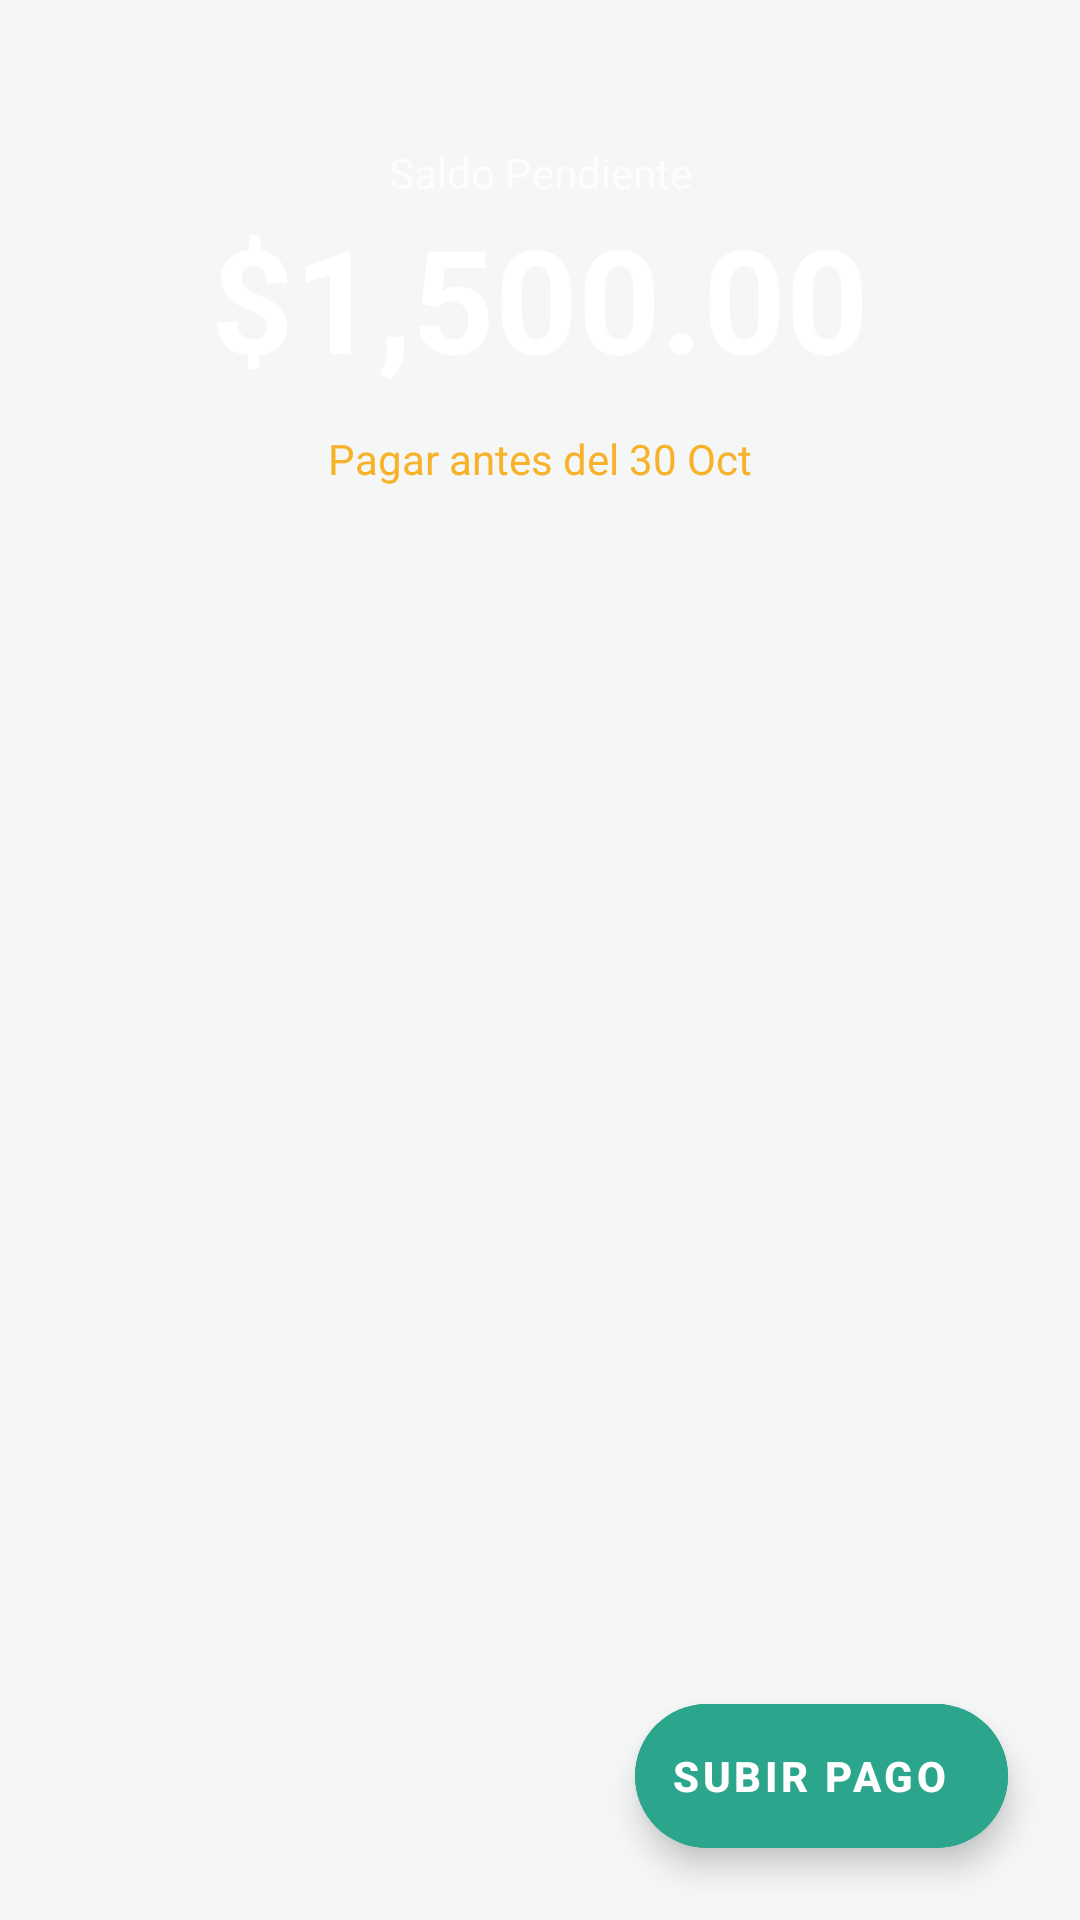

Produce the Android XML layout that renders to this screen, including the resource entries it uses.
<!-- AndroidManifest.xml: application theme Theme.CondoApp -->
<!-- res/layout/activity_account_status.xml -->
<?xml version="1.0" encoding="utf-8"?>
<androidx.constraintlayout.widget.ConstraintLayout xmlns:android="http://schemas.android.com/apk/res/android"
    xmlns:app="http://schemas.android.com/apk/res-auto"
    android:layout_width="match_parent"
    android:layout_height="match_parent"
    android:background="@color/gris_claro_suave">

    <View
        android:id="@+id/header_bg"
        android:layout_width="match_parent"
        android:layout_height="220dp"
        android:background="@drawable/ic_launcher_background"
        android:backgroundTint="@color/navy_blue_intenso"
        app:layout_constraintTop_toTopOf="parent" />

    <TextView
        android:id="@+id/tv_balance_label"
        android:layout_width="wrap_content"
        android:layout_height="wrap_content"
        android:text="Saldo Pendiente"
        android:textColor="#B3FFFFFF"
        android:layout_marginTop="48dp"
        app:layout_constraintEnd_toEndOf="parent"
        app:layout_constraintStart_toStartOf="parent"
        app:layout_constraintTop_toTopOf="parent" />

    <TextView
        android:id="@+id/tv_balance_amount"
        android:layout_width="wrap_content"
        android:layout_height="wrap_content"
        android:text="$1,500.00"
        android:textColor="@color/blanco_puro"
        android:textSize="48sp"
        android:textStyle="bold"
        app:layout_constraintEnd_toEndOf="parent"
        app:layout_constraintStart_toStartOf="parent"
        app:layout_constraintTop_toBottomOf="@+id/tv_balance_label" />

    <TextView
        android:layout_width="wrap_content"
        android:layout_height="wrap_content"
        android:text="Pagar antes del 30 Oct"
        android:textColor="@color/naranja_ambar"
        android:textSize="14sp"
        android:background="@drawable/ic_launcher_background"
        android:backgroundTint="#33F8B229"
        android:paddingHorizontal="12dp"
        android:paddingVertical="4dp"
        android:layout_marginTop="8dp"
        app:layout_constraintEnd_toEndOf="parent"
        app:layout_constraintStart_toStartOf="parent"
        app:layout_constraintTop_toBottomOf="@+id/tv_balance_amount" />

    <androidx.recyclerview.widget.RecyclerView
        android:id="@+id/rv_transactions"
        android:layout_width="match_parent"
        android:layout_height="0dp"
        android:background="@drawable/ic_launcher_background"
        android:backgroundTint="@color/gris_claro_suave"
        app:layout_constraintBottom_toBottomOf="parent"
        app:layout_constraintTop_toBottomOf="@+id/header_bg" />

    <com.google.android.material.floatingactionbutton.ExtendedFloatingActionButton
        android:id="@+id/fab_upload_payment"
        android:layout_width="wrap_content"
        android:layout_height="wrap_content"
        android:layout_margin="24dp"
        android:backgroundTint="@color/verde_esmeralda"
        android:text="Subir Pago"
        android:textColor="@color/blanco_puro"
        android:textStyle="bold"
        app:icon="@drawable/ic_dashboard_black_24dp"
        app:iconTint="@color/blanco_puro"
        app:layout_constraintBottom_toBottomOf="parent"
        app:layout_constraintEnd_toEndOf="parent" />

</androidx.constraintlayout.widget.ConstraintLayout>
<!-- resources referenced by this layout -->
<resources>
  <color name="blanco_puro">#FFFFFF</color>
  <color name="gris_claro_suave">#F4F7F6</color>
  <color name="naranja_ambar">#F8B229</color>
  <color name="navy_blue_intenso">#0A2342</color>
  <color name="verde_esmeralda">#2CA58D</color>
  <style name="Theme.CondoApp" parent="Theme.MaterialComponents.DayNight.DarkActionBar">
          
          <item name="colorPrimary">@color/purple_500</item>
          <item name="colorPrimaryVariant">@color/purple_700</item>
          <item name="colorOnPrimary">@color/white</item>
          
          <item name="colorSecondary">@color/teal_200</item>
          <item name="colorSecondaryVariant">@color/teal_700</item>
          <item name="colorOnSecondary">@color/black</item>
          
          <item name="android:statusBarColor">?attr/colorPrimaryVariant</item>
          
      </style>
  <color name="white">#FFFFFFFF</color>
  <color name="black">#FF000000</color>
  <!-- not gathered from this repository: default colours our renderer supplied (Android Studio template values) -->
  <color name="purple_500">#FF6200EE</color>
  <color name="purple_700">#FF3700B3</color>
  <color name="teal_200">#FF03DAC5</color>
  <color name="teal_700">#FF018786</color>
</resources>
